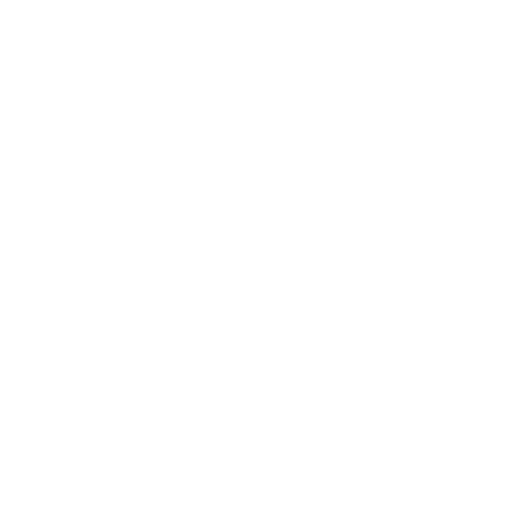
t = 0.00 s
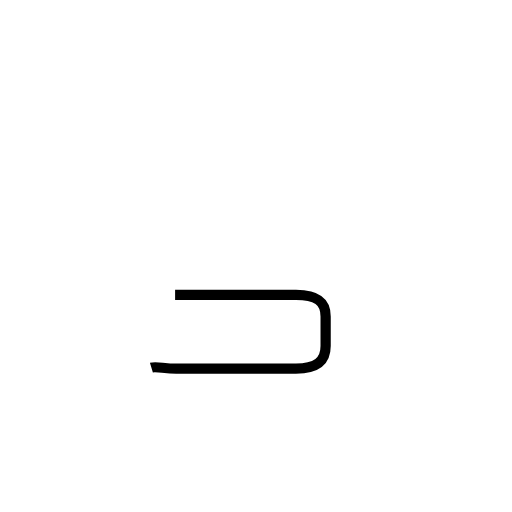
t = 1.11 s
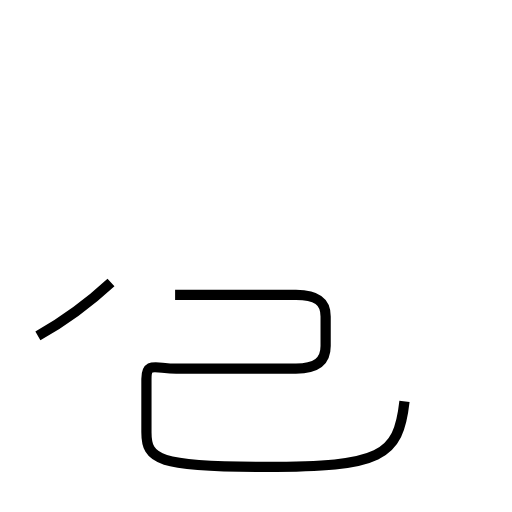
t = 2.49 s
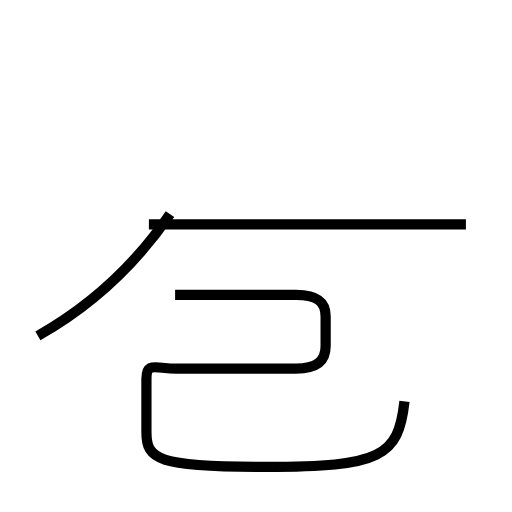
t = 3.69 s
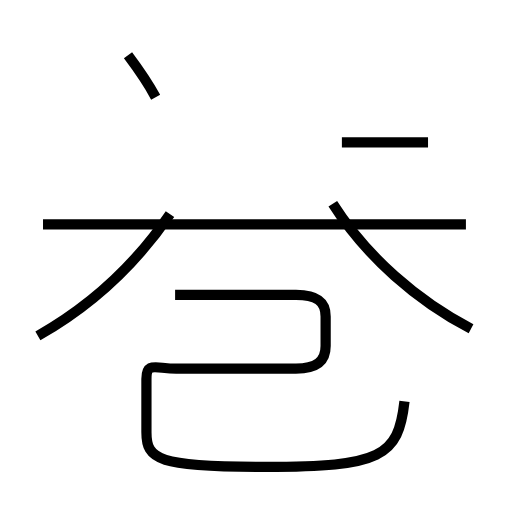
t = 4.95 s
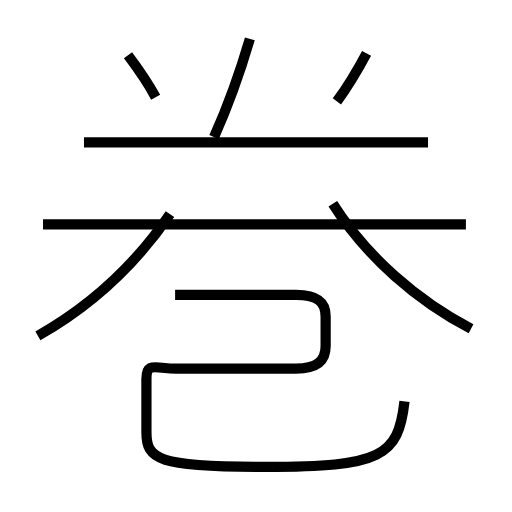
t = 6.18 s

The animated SVG that drew these frames (rendered in a browser with its animation timeline set to each time). Animation: 8 SMIL elements (animate=8); one cycle of 6.18 s.

<?xml version='1.0' encoding='utf-8'?>
<svg viewBox="0.0 -6.0 50.0 50.0" version="1.1" xmlns="http://www.w3.org/2000/svg"><rect x="-1000" y="-1000" width="2000" height="2000" stroke="white" fill="white" /><g style="fill:none;stroke:#000000;stroke-width:1"><path d="M 17.1 -15.2 L 28.9 -15.2 C 30.9 -15.2 31.8 -14.6 31.8 -13.1 L 31.8 -10.2 C 31.8 -8.7 30.9 -8.0 28.9 -8.0 L 17.2 -8.0 C 15.2 -8.0 14.3 -8.7 14.3 -7.0 L 14.3 -1.8 C 14.3 0.9 15.4 1.6 25.9 1.6 C 37.2 1.6 38.9 0.6 39.5 -4.8 " transform="translate(0.0 38.0)" stroke-dasharray="74.2040545236214" stroke-dashoffset="74.2040545236214"><animate attributeName="stroke-dashoffset" from="74.2040545236214" to="0" dur="2.2261216357086417s" begin="0s; anim_end.end" fill="freeze" id="anim0" /></path><path d="M 3.7 -11.2 C 9.0 -14.2 13.4 -18.4 16.6 -23.1 " transform="translate(0.0 38.0)" stroke-dasharray="17.70330730806722" stroke-dashoffset="17.70330730806722"><animate attributeName="stroke-dashoffset" from="17.70330730806722" to="0" dur="0.5310992192420166s" begin="anim0.end" fill="freeze" id="anim1" /></path><path d="M 45.5 -22.1 L 4.2 -22.1 " transform="translate(0.0 38.0)" stroke-dasharray="41.3" stroke-dashoffset="41.3"><animate attributeName="stroke-dashoffset" from="41.3" to="0" dur="1.2389999999999999s" begin="anim1.end" fill="freeze" id="anim2" /></path><path d="M 15.2 -34.5 C 14.4 -36.0 13.4 -37.4 12.5 -38.6 " transform="translate(0.0 38.0)" stroke-dasharray="4.914082096432201" stroke-dashoffset="4.914082096432201"><animate attributeName="stroke-dashoffset" from="4.914082096432201" to="0" dur="0.14742246289296604s" begin="anim2.end" fill="freeze" id="anim3" /></path><path d="M 46.0 -11.9 C 40.8 -14.6 35.8 -18.9 32.5 -24.1 " transform="translate(0.0 38.0)" stroke-dasharray="18.399322528188545" stroke-dashoffset="18.399322528188545"><animate attributeName="stroke-dashoffset" from="18.399322528188545" to="0" dur="0.5519796758456563s" begin="anim3.end" fill="freeze" id="anim4" /></path><path d="M 41.8 -30.1 L 8.2 -30.1 " transform="translate(0.0 38.0)" stroke-dasharray="33.599999999999994" stroke-dashoffset="33.599999999999994"><animate attributeName="stroke-dashoffset" from="33.599999999999994" to="0" dur="1.0079999999999998s" begin="anim4.end" fill="freeze" id="anim5" /></path><path d="M 20.9 -30.6 C 22.2 -33.5 23.4 -36.8 24.4 -40.2 " transform="translate(0.0 38.0)" stroke-dasharray="10.225713948550231" stroke-dashoffset="10.225713948550231"><animate attributeName="stroke-dashoffset" from="10.225713948550231" to="0" dur="0.3067714184565069s" begin="anim5.end" fill="freeze" id="anim6" /></path><path d="M 32.9 -34.1 C 34.0 -35.6 35.0 -37.3 35.8 -38.8" transform="translate(0.0 38.0)" stroke-dasharray="5.527218325135758" stroke-dashoffset="5.527218325135758"><animate attributeName="stroke-dashoffset" from="5.527218325135758" to="0" dur="0.16581654975407273s" begin="anim6.end" fill="freeze" id="anim_end" /></path></g></svg>
